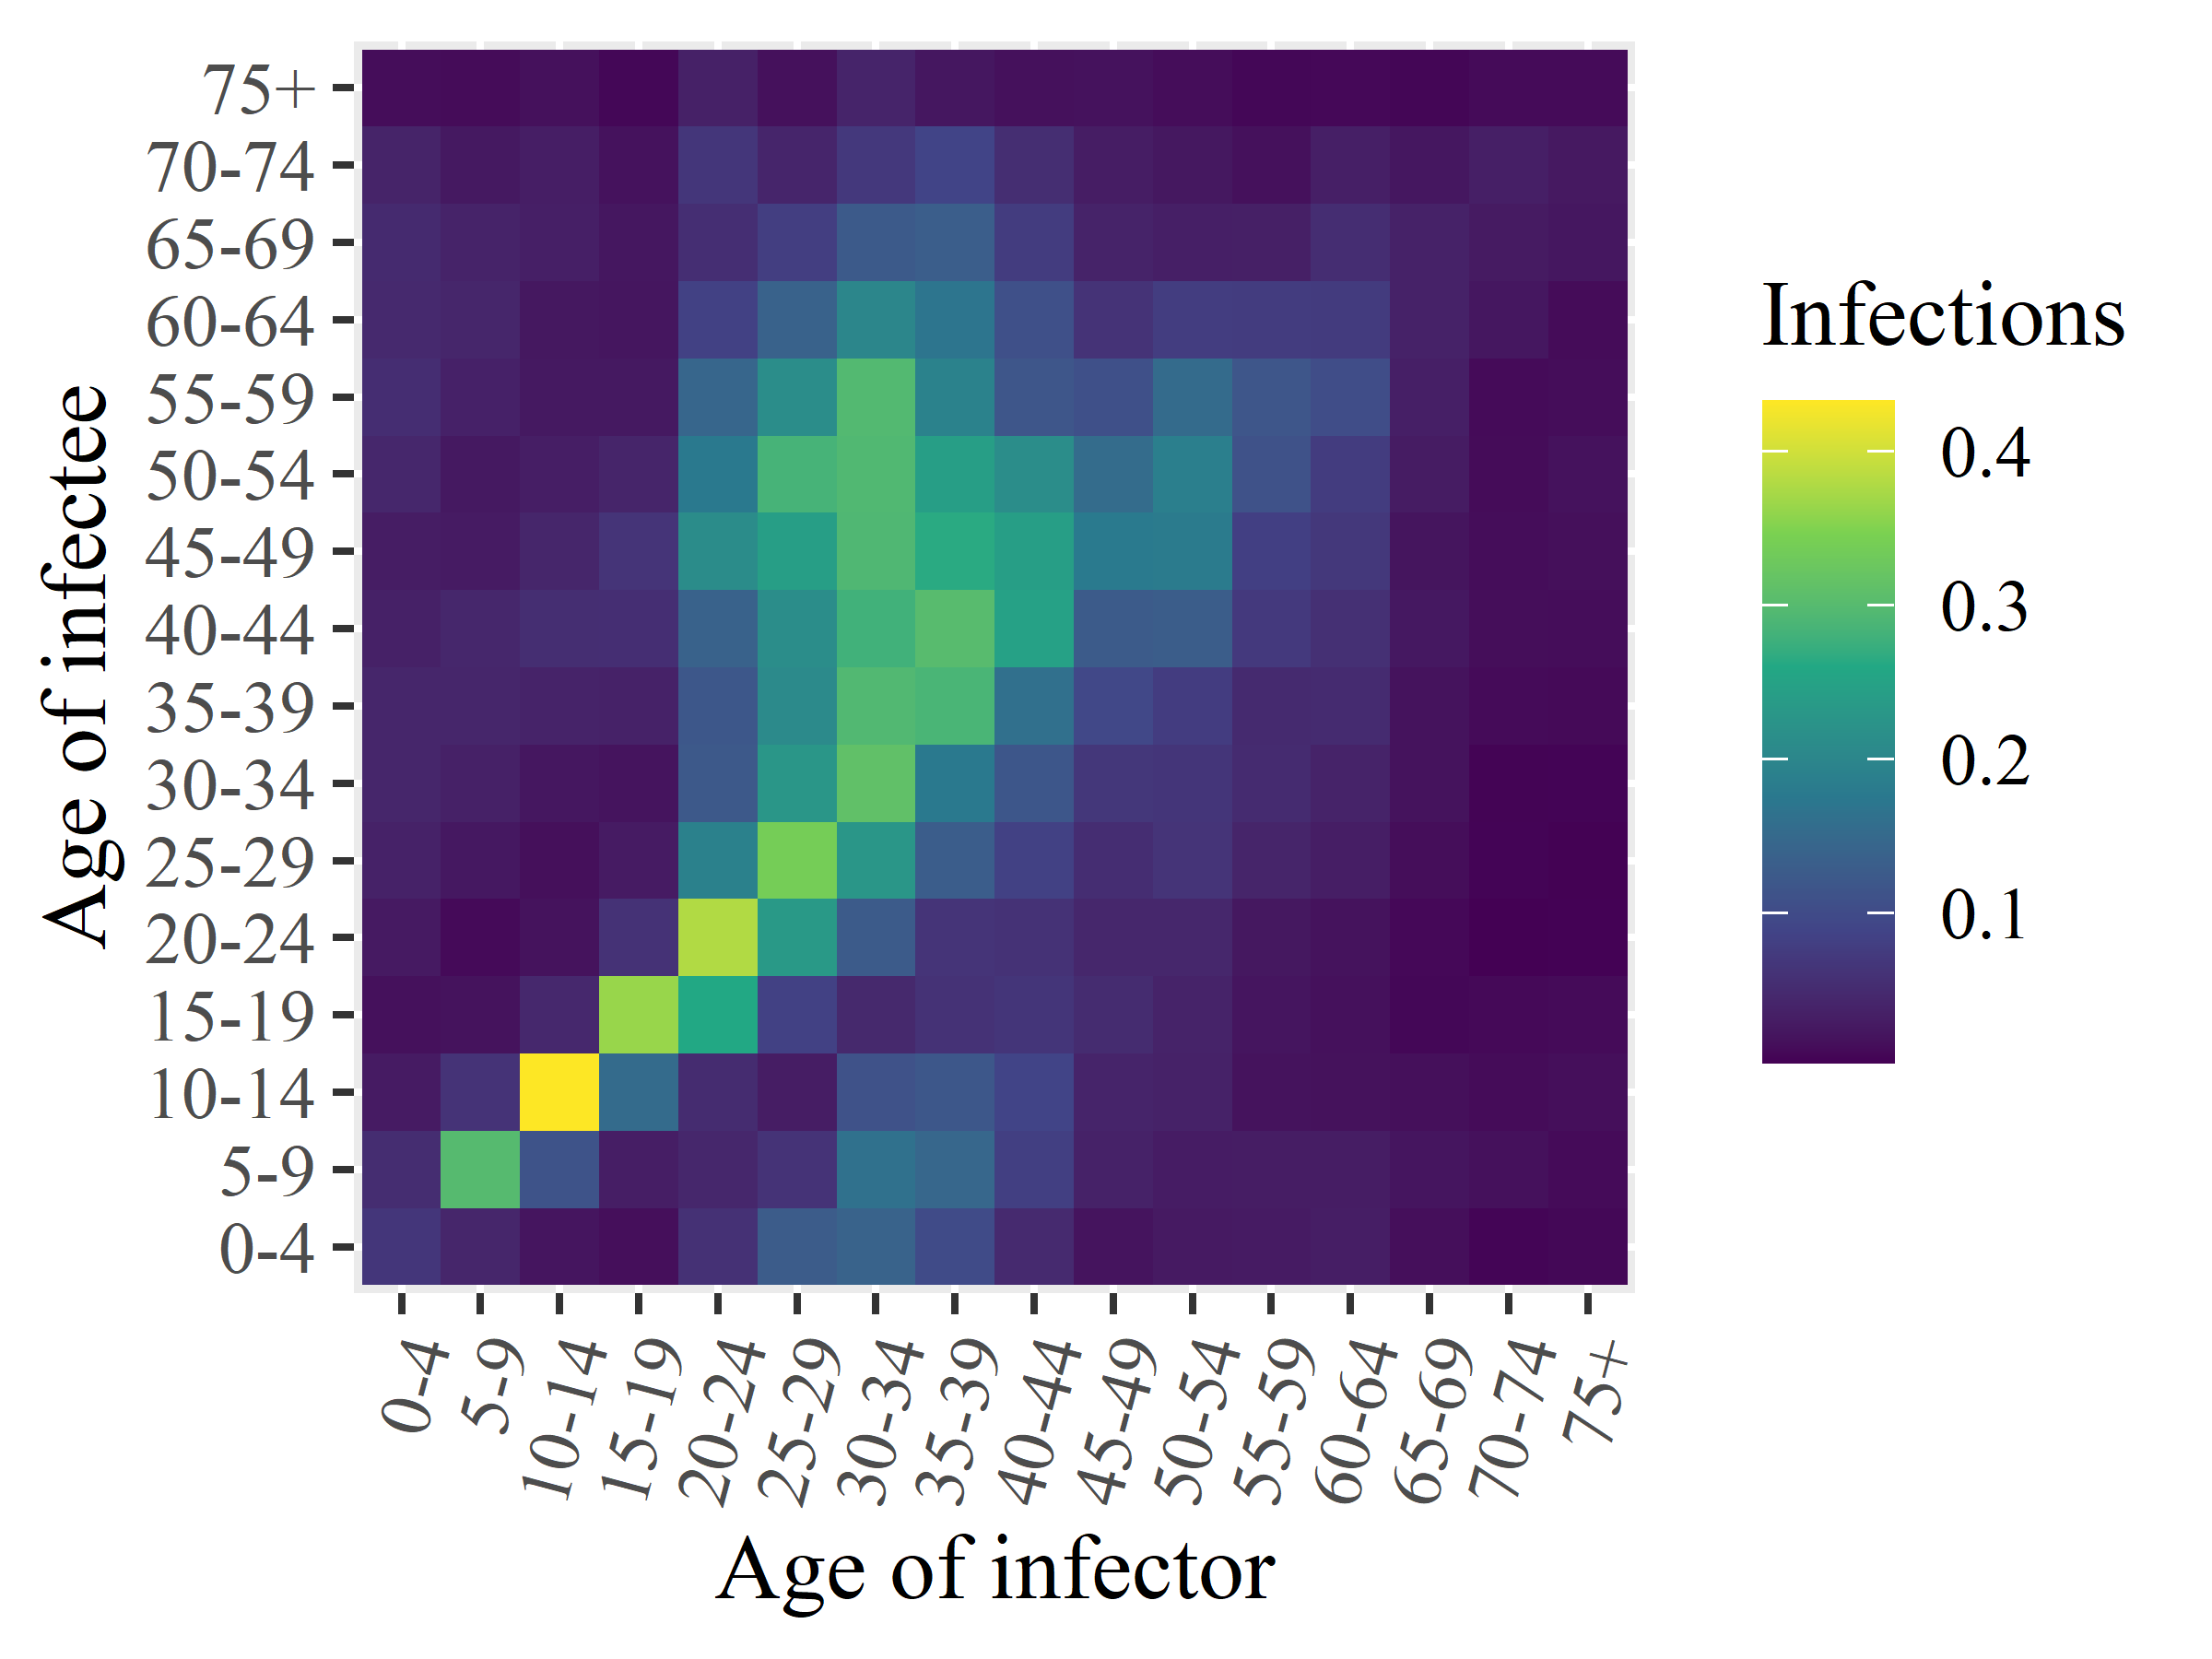

Values plotted in this chart, from the file beside it:
x1, x2, x3, x4, x5, x6, x7, x8, x9, x10, x11, x12, x13, x14, x15, x16
0.06676, 0.05251, 0.02827, 0.01704, 0.02681, 0.03733, 0.04213, 0.04252, 0.03543, 0.03073, 0.04438, 0.0534, 0.04672, 0.04881, 0.03943, 0.01305
0.04208, 0.2995, 0.06227, 0.0189, 0.01066, 0.02485, 0.03534, 0.04212, 0.04467, 0.02837, 0.02554, 0.03638, 0.04216, 0.03904, 0.0253, 0.01206
0.02103, 0.1133, 0.4323, 0.04496, 0.01831, 0.01518, 0.02375, 0.03902, 0.05436, 0.04296, 0.03151, 0.02581, 0.02434, 0.03319, 0.03175, 0.01678
0.01437, 0.0318, 0.1527, 0.3636, 0.0606, 0.02811, 0.0199, 0.03668, 0.05495, 0.06424, 0.0411, 0.02533, 0.0219, 0.02331, 0.018, 0.007935
0.05962, 0.04433, 0.05118, 0.2602, 0.3793, 0.1908, 0.1233, 0.119, 0.138, 0.2107, 0.1766, 0.1441, 0.08396, 0.05508, 0.06692, 0.03564
0.1281, 0.06238, 0.03032, 0.08309, 0.2345, 0.3383, 0.2282, 0.2063, 0.2132, 0.2437, 0.2843, 0.2119, 0.1383, 0.0783, 0.042, 0.01635
0.1387, 0.1631, 0.1117, 0.04637, 0.1256, 0.228, 0.3122, 0.2952, 0.2795, 0.2927, 0.2942, 0.2966, 0.2008, 0.1239, 0.07035, 0.03989
0.09968, 0.1465, 0.1195, 0.06067, 0.06408, 0.1301, 0.1758, 0.2877, 0.3017, 0.2642, 0.2422, 0.1923, 0.1694, 0.1303, 0.08862, 0.02297
0.04863, 0.08116, 0.08896, 0.06543, 0.06003, 0.08399, 0.1185, 0.1611, 0.2484, 0.2421, 0.2129, 0.1178, 0.1084, 0.07529, 0.05443, 0.01687
0.01964, 0.03657, 0.0401, 0.05092, 0.04415, 0.05327, 0.06788, 0.09477, 0.1268, 0.1785, 0.1543, 0.1072, 0.0621, 0.03871, 0.03119, 0.01781
0.02681, 0.02974, 0.03724, 0.0391, 0.0445, 0.06353, 0.06514, 0.07642, 0.1289, 0.1803, 0.1869, 0.1534, 0.07714, 0.03366, 0.02412, 0.01296
0.02845, 0.03087, 0.01899, 0.02143, 0.02416, 0.0411, 0.05047, 0.04924, 0.07192, 0.08138, 0.1119, 0.1177, 0.07597, 0.03433, 0.01711, 0.007582
0.03238, 0.03067, 0.01726, 0.0171, 0.01856, 0.03195, 0.03877, 0.0501, 0.05743, 0.06924, 0.07636, 0.1033, 0.07408, 0.05336, 0.03347, 0.008859
0.01496, 0.02138, 0.01535, 0.007722, 0.008793, 0.01375, 0.01893, 0.01872, 0.02489, 0.02037, 0.02873, 0.03344, 0.03751, 0.0366, 0.02323, 0.006987
0.006162, 0.01651, 0.01176, 0.009352, 0.002652, 0.005311, 0.005146, 0.01088, 0.01369, 0.01295, 0.01175, 0.01126, 0.02326, 0.02753, 0.03321, 0.01097
0.008273, 0.01106, 0.01433, 0.01094, 0.003684, 0.003294, 0.005454, 0.01009, 0.01249, 0.01547, 0.0176, 0.01282, 0.01159, 0.02338, 0.02585, 0.01112
